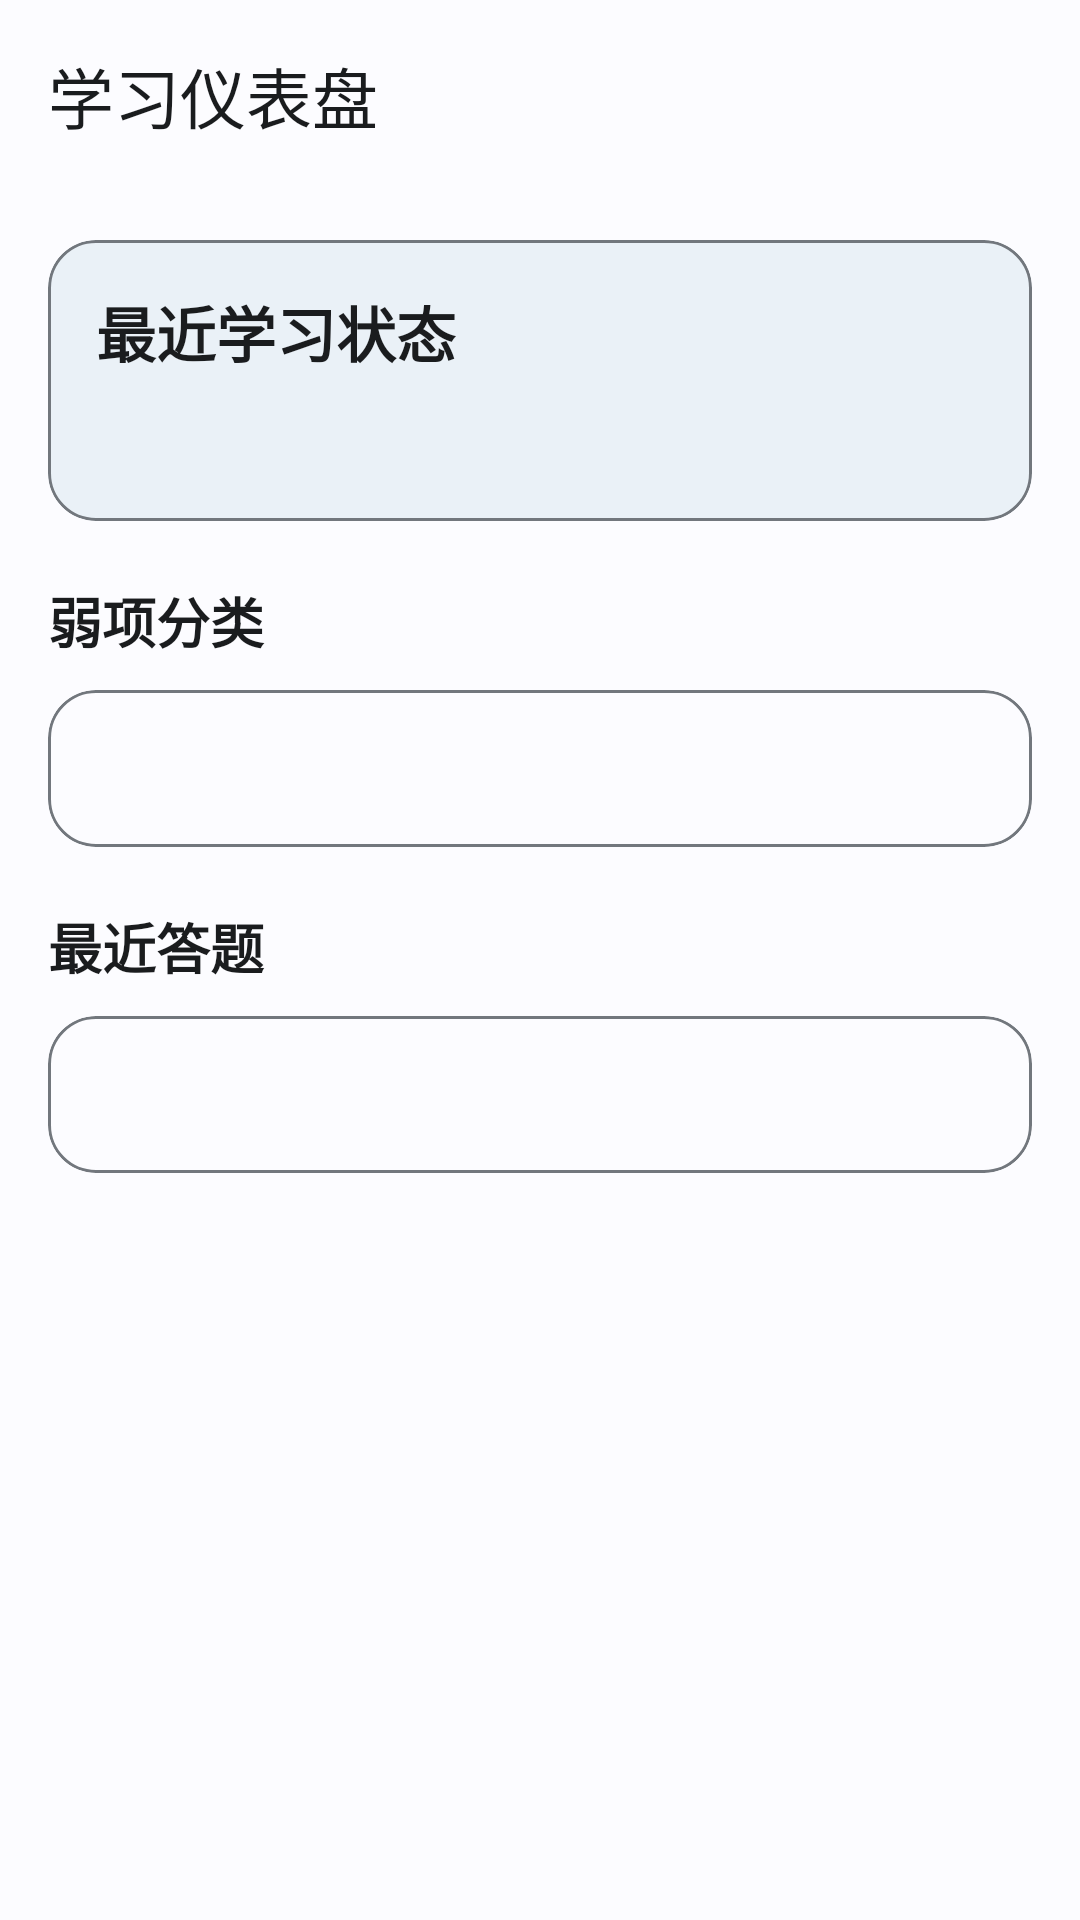

Write the Android layout XML for this screen, with the resource values it uses.
<!-- AndroidManifest.xml: application theme Theme.InterviewTraining -->
<!-- res/layout/activity_learning_dashboard.xml -->
<?xml version="1.0" encoding="utf-8"?>
<LinearLayout xmlns:android="http://schemas.android.com/apk/res/android"
    xmlns:app="http://schemas.android.com/apk/res-auto"
    android:layout_width="match_parent"
    android:layout_height="match_parent"
    android:background="?attr/colorSurface"
    android:orientation="vertical">

    <com.google.android.material.appbar.MaterialToolbar
        android:id="@+id/toolbar_dashboard"
        android:layout_width="match_parent"
        android:layout_height="?attr/actionBarSize"
        android:background="?attr/colorSurface"
        app:navigationIcon="@drawable/ic_arrow_back"
        app:title="学习仪表盘"
        app:titleTextColor="?attr/colorOnSurface" />

    <ScrollView
        android:layout_width="match_parent"
        android:layout_height="0dp"
        android:layout_weight="1"
        android:clipToPadding="false"
        android:fillViewport="true"
        android:padding="16dp">

        <LinearLayout
            android:layout_width="match_parent"
            android:layout_height="wrap_content"
            android:orientation="vertical"
            android:paddingBottom="24dp">

            <com.google.android.material.card.MaterialCardView
                android:layout_width="match_parent"
                android:layout_height="wrap_content"
                app:cardBackgroundColor="@color/question_card_background"
                app:cardCornerRadius="@dimen/card_corner_radius"
                app:cardElevation="0dp"
                app:strokeColor="?attr/colorOutline"
                app:strokeWidth="1dp">

                <LinearLayout
                    android:layout_width="match_parent"
                    android:layout_height="wrap_content"
                    android:orientation="vertical"
                    android:padding="@dimen/card_inner_padding">

                    <TextView
                        android:layout_width="match_parent"
                        android:layout_height="wrap_content"
                        android:text="最近学习状态"
                        android:textColor="?attr/colorOnSurface"
                        android:textSize="20sp"
                        android:textStyle="bold" />

                    <TextView
                        android:id="@+id/tv_dashboard_summary"
                        android:layout_width="match_parent"
                        android:layout_height="wrap_content"
                        android:layout_marginTop="12dp"
                        android:lineSpacingExtra="4dp"
                        android:textColor="?attr/colorOnSurfaceVariant"
                        android:textSize="15sp" />
                </LinearLayout>
            </com.google.android.material.card.MaterialCardView>

            <TextView
                android:layout_width="match_parent"
                android:layout_height="wrap_content"
                android:layout_marginTop="20dp"
                android:layout_marginBottom="10dp"
                android:text="弱项分类"
                android:textColor="?attr/colorOnSurface"
                android:textSize="18sp"
                android:textStyle="bold" />

            <com.google.android.material.card.MaterialCardView
                android:layout_width="match_parent"
                android:layout_height="wrap_content"
                app:cardBackgroundColor="?attr/colorSurface"
                app:cardCornerRadius="@dimen/card_corner_radius"
                app:cardElevation="0dp"
                app:strokeColor="?attr/colorOutline"
                app:strokeWidth="1dp">

                <TextView
                    android:id="@+id/tv_dashboard_weak"
                    android:layout_width="match_parent"
                    android:layout_height="wrap_content"
                    android:lineSpacingExtra="4dp"
                    android:padding="@dimen/card_inner_padding"
                    android:textColor="?attr/colorOnSurface"
                    android:textSize="15sp" />
            </com.google.android.material.card.MaterialCardView>

            <TextView
                android:layout_width="match_parent"
                android:layout_height="wrap_content"
                android:layout_marginTop="20dp"
                android:layout_marginBottom="10dp"
                android:text="最近答题"
                android:textColor="?attr/colorOnSurface"
                android:textSize="18sp"
                android:textStyle="bold" />

            <com.google.android.material.card.MaterialCardView
                android:layout_width="match_parent"
                android:layout_height="wrap_content"
                app:cardBackgroundColor="?attr/colorSurface"
                app:cardCornerRadius="@dimen/card_corner_radius"
                app:cardElevation="0dp"
                app:strokeColor="?attr/colorOutline"
                app:strokeWidth="1dp">

                <TextView
                    android:id="@+id/tv_dashboard_recent"
                    android:layout_width="match_parent"
                    android:layout_height="wrap_content"
                    android:lineSpacingExtra="4dp"
                    android:padding="@dimen/card_inner_padding"
                    android:textColor="?attr/colorOnSurface"
                    android:textSize="15sp" />
            </com.google.android.material.card.MaterialCardView>
        </LinearLayout>
    </ScrollView>
</LinearLayout>
<!-- resources referenced by this layout -->
<resources>
  <color name="question_card_background">#EAF1F7</color>
  <dimen name="card_corner_radius">16dp</dimen>
  <dimen name="card_inner_padding">16dp</dimen>
  <style name="Theme.InterviewTraining" parent="Theme.Material3.DayNight.NoActionBar">
          <item name="colorPrimary">@color/md_theme_light_primary</item>
          <item name="colorOnPrimary">@color/md_theme_light_onPrimary</item>
          <item name="colorPrimaryContainer">@color/md_theme_light_primaryContainer</item>
          <item name="colorOnPrimaryContainer">@color/md_theme_light_onPrimaryContainer</item>
          <item name="colorSecondary">@color/md_theme_light_secondary</item>
          <item name="colorOnSecondary">@color/md_theme_light_onSecondary</item>
          <item name="colorSecondaryContainer">@color/md_theme_light_secondaryContainer</item>
          <item name="colorOnSecondaryContainer">@color/md_theme_light_onSecondaryContainer</item>
          <item name="colorTertiary">@color/md_theme_light_tertiary</item>
          <item name="colorOnTertiary">@color/md_theme_light_onTertiary</item>
          <item name="colorTertiaryContainer">@color/md_theme_light_tertiaryContainer</item>
          <item name="colorOnTertiaryContainer">@color/md_theme_light_onTertiaryContainer</item>
          <item name="colorError">@color/md_theme_light_error</item>
          <item name="colorOnError">@color/md_theme_light_onError</item>
          <item name="colorErrorContainer">@color/md_theme_light_errorContainer</item>
          <item name="colorOnErrorContainer">@color/md_theme_light_onErrorContainer</item>
          <item name="android:colorBackground">@color/md_theme_light_background</item>
          <item name="colorOnBackground">@color/md_theme_light_onBackground</item>
          <item name="colorSurface">@color/md_theme_light_surface</item>
          <item name="colorOnSurface">@color/md_theme_light_onSurface</item>
          <item name="colorSurfaceVariant">@color/md_theme_light_surfaceVariant</item>
          <item name="colorOnSurfaceVariant">@color/md_theme_light_onSurfaceVariant</item>
          <item name="colorOutline">@color/md_theme_light_outline</item>
          <item name="colorOnSurfaceInverse">@color/md_theme_light_inverseOnSurface</item>
          <item name="colorSurfaceInverse">@color/md_theme_light_inverseSurface</item>
          <item name="colorPrimaryInverse">@color/md_theme_light_inversePrimary</item>
      </style>
  <color name="md_theme_light_primary">#006493</color>
  <color name="md_theme_light_onPrimary">#FFFFFF</color>
  <color name="md_theme_light_primaryContainer">#CAE6FF</color>
  <color name="md_theme_light_onPrimaryContainer">#001E30</color>
  <color name="md_theme_light_secondary">#50606E</color>
  <color name="md_theme_light_onSecondary">#FFFFFF</color>
  <color name="md_theme_light_secondaryContainer">#CAE6FF</color>
  <color name="md_theme_light_onSecondaryContainer">#0C1D29</color>
  <color name="md_theme_light_tertiary">#006493</color>
  <color name="md_theme_light_onTertiary">#FFFFFF</color>
  <color name="md_theme_light_tertiaryContainer">#CAE6FF</color>
  <color name="md_theme_light_onTertiaryContainer">#001E30</color>
  <color name="md_theme_light_error">#BA1A1A</color>
  <color name="md_theme_light_onError">#FFFFFF</color>
  <color name="md_theme_light_errorContainer">#FFDAD6</color>
  <color name="md_theme_light_onErrorContainer">#410002</color>
  <color name="md_theme_light_background">#FCFCFF</color>
  <color name="md_theme_light_onBackground">#1A1C1E</color>
  <color name="md_theme_light_surface">#FCFCFF</color>
  <color name="md_theme_light_onSurface">#1A1C1E</color>
  <color name="md_theme_light_surfaceVariant">#DDE3EA</color>
  <color name="md_theme_light_onSurfaceVariant">#41474D</color>
  <color name="md_theme_light_outline">#72777D</color>
  <color name="md_theme_light_inverseOnSurface">#F0F0F3</color>
  <color name="md_theme_light_inverseSurface">#2E3133</color>
  <color name="md_theme_light_inversePrimary">#8DCDFF</color>
</resources>
